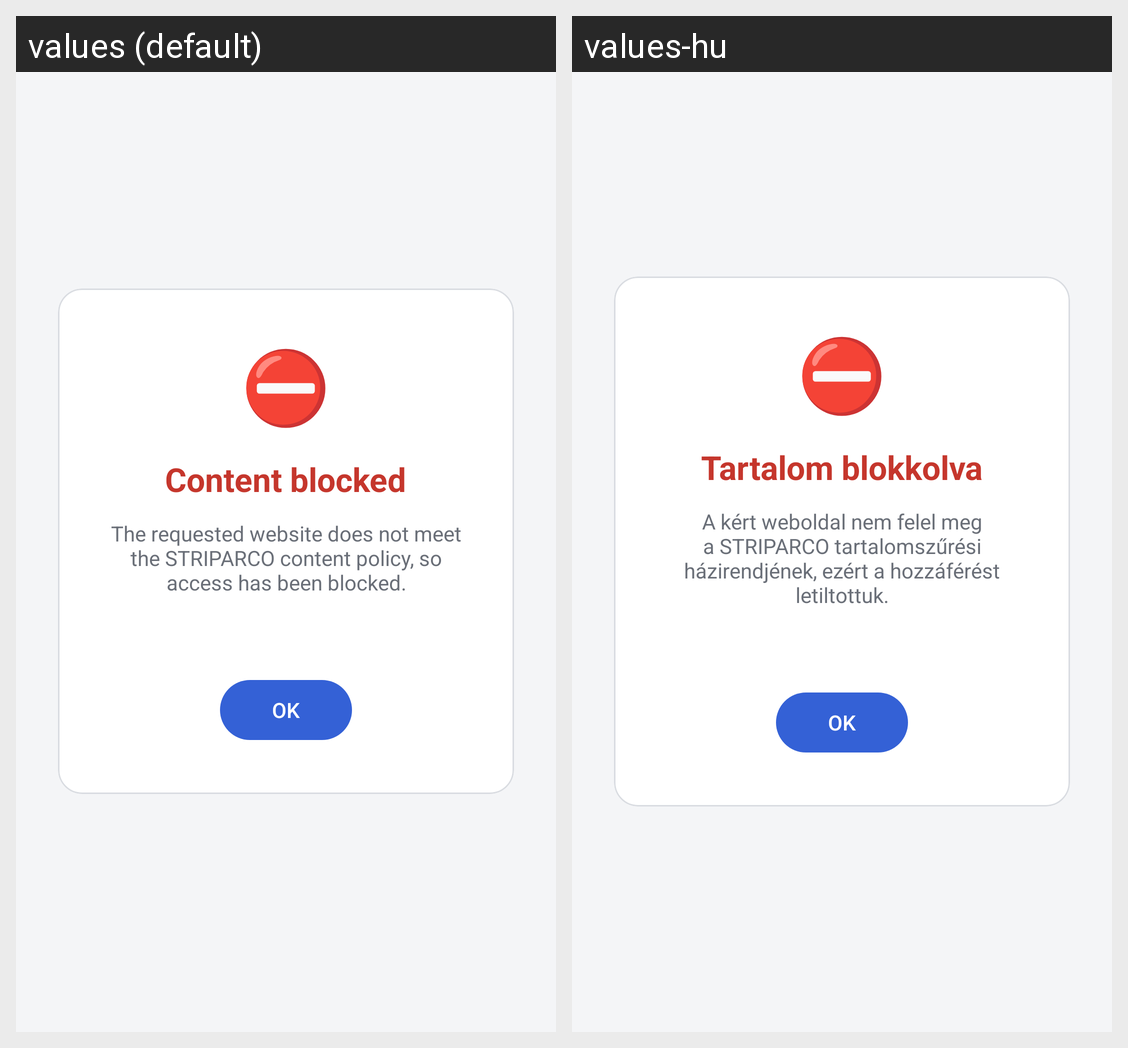

Strings drawn on this Android screen and how each of the app's shown locales translates them:
Android screen res/layout/activity_blocked.xml rendered under 2 locales, left to right: values (default), values-hu. Device: Nexus 5 (rendered at 1080×1920; each locale shown at half size, 540×960, under a caption strip naming it); theme Theme.Striparco.
Strings drawn on this screen, with the default value and each locale's value (text and hints the layout hard-codes, and strings that could not be matched under every locale, appear in the picture but are not listed):

bl_h1
  values: Content blocked
  values-hu: Tartalom blokkolva

bl_p
  values: The requested website does not meet the STRIPARCO content policy, so access has been blocked.
  values-hu: A kért weboldal nem felel meg a STRIPARCO tartalomszűrési házirendjének, ezért a hozzáférést letiltottuk.
